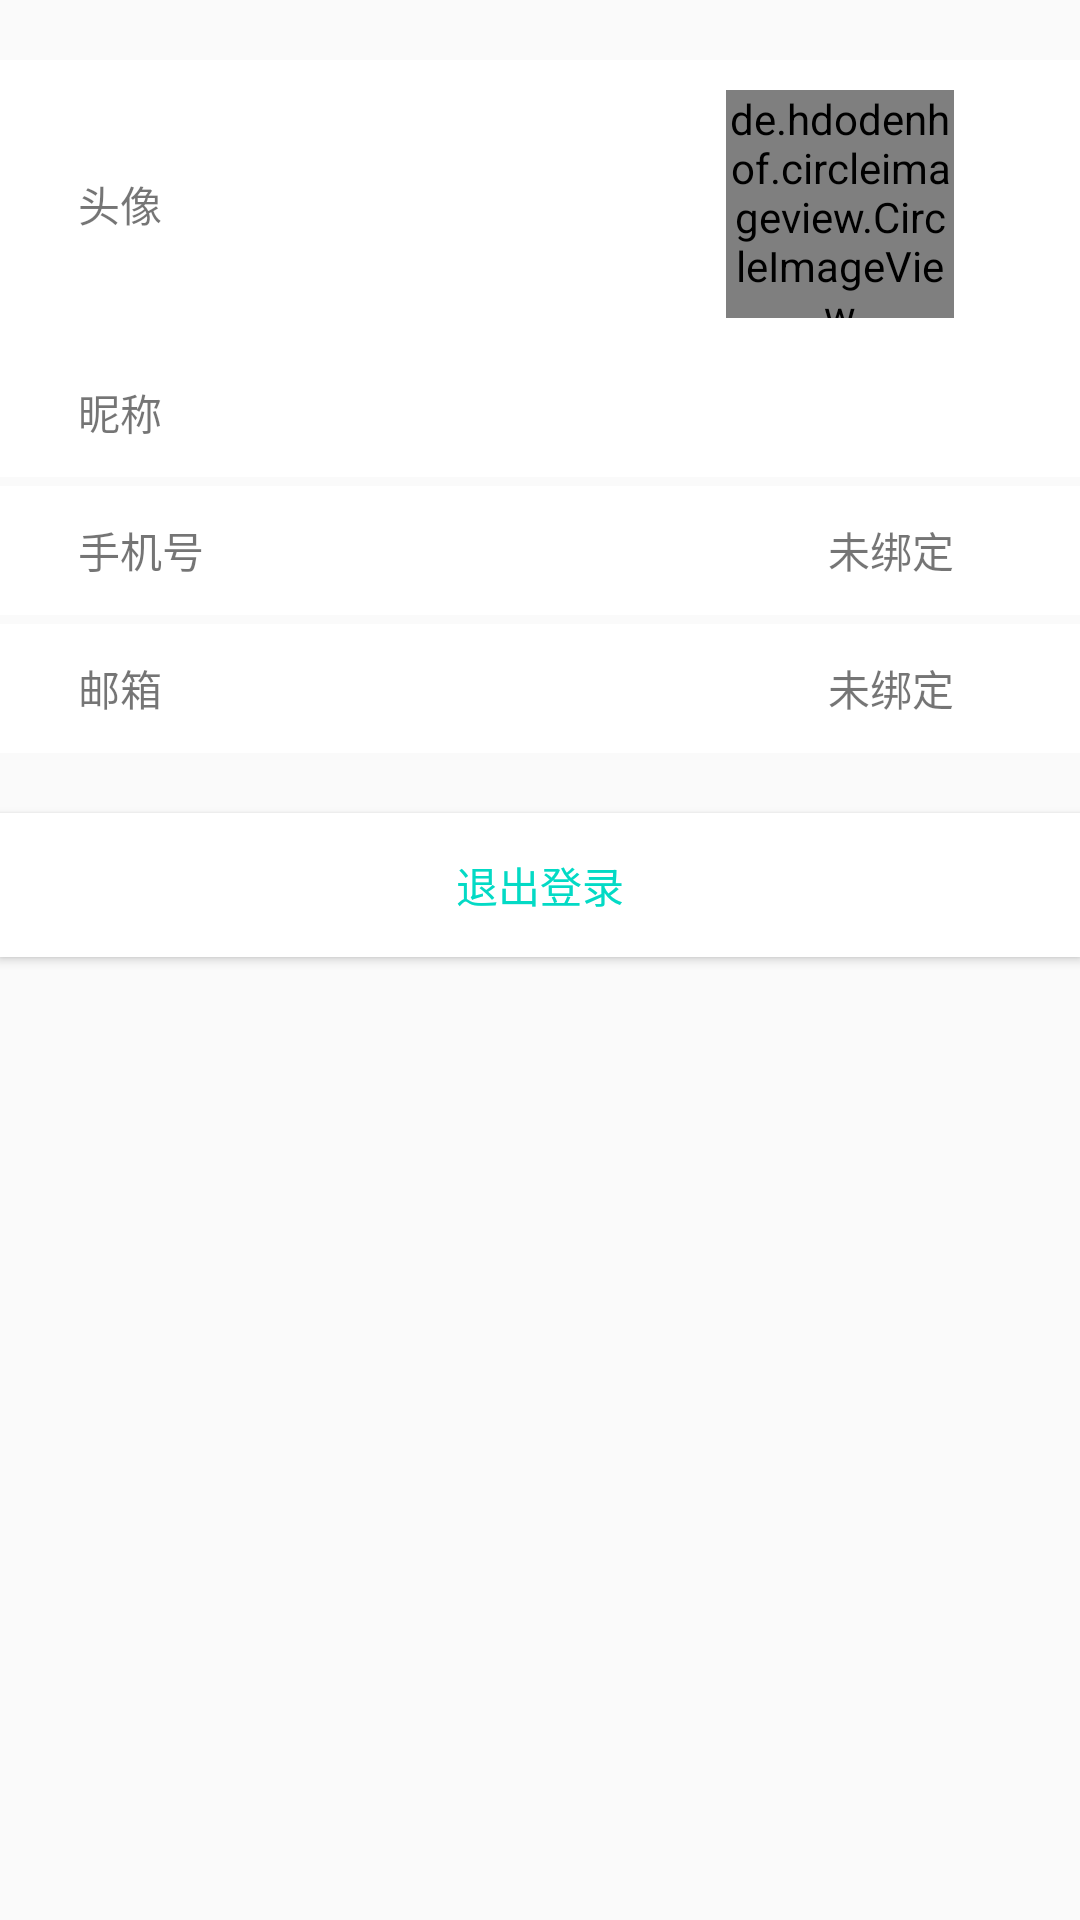

Write the Android layout XML for this screen, with the resource values it uses.
<!-- AndroidManifest.xml: application theme AppTheme -->
<!-- res/layout/activity_inf_set.xml -->
<?xml version="1.0" encoding="utf-8"?>
<LinearLayout xmlns:android="http://schemas.android.com/apk/res/android"
    xmlns:app="http://schemas.android.com/apk/res-auto"
    android:orientation="vertical"
    android:layout_width="match_parent"
    android:layout_height="match_parent">
    <RelativeLayout
        android:id="@+id/ll_personal_select_head"
        android:layout_width="match_parent"
        android:layout_height="96dp"
        android:layout_marginTop="20dp"
        android:background="#fff">
        <TextView
            android:id="@+id/tv_set_head"
            android:layout_width="wrap_content"
            android:layout_height="wrap_content"
            android:layout_centerVertical="true"
            android:layout_marginLeft="26dp"
            android:text="@string/head_portrait" />
        <de.hdodenhof.circleimageview.CircleImageView
            android:id="@+id/se_profile_image"
            android:layout_width="76dp"
            android:layout_height="76dp"
            android:layout_centerVertical="true"
            android:layout_toLeftOf="@+id/more"
            android:src="@mipmap/ic_launcher_round"
            app:civ_border_color="#fff"
            android:layout_marginRight="16dp"
            app:civ_border_width="2dp" />
        <ImageView
            android:id="@+id/more"
            android:layout_width="wrap_content"
            android:layout_height="wrap_content"
            android:layout_alignParentRight="true"
            android:layout_centerInParent="true"
            android:layout_marginRight="26dp"
            android:src="@mipmap/more" />
    </RelativeLayout>
    <LinearLayout
        style="@style/common_horizontal_division_line_style" />
    <RelativeLayout
        android:id="@+id/ll_personal_update_nn"
        android:layout_width="match_parent"
        android:layout_height="43dp"
        android:background="#fff">
        <TextView
            android:id="@+id/tv_set_nname"
            android:layout_width="wrap_content"
            android:layout_height="wrap_content"
            android:layout_centerVertical="true"
            android:layout_marginLeft="26dp"
            android:text="@string/nname" />
        <TextView
            android:id="@+id/tv_nn"
            android:layout_width="wrap_content"
            android:layout_height="wrap_content"
            android:layout_centerVertical="true"
            android:layout_toLeftOf="@+id/more1"
            android:layout_marginRight="16dp"
            />
        <ImageView
            android:id="@+id/more1"
            android:layout_width="wrap_content"
            android:layout_height="wrap_content"
            android:layout_alignParentRight="true"
            android:layout_centerInParent="true"
            android:layout_marginRight="26dp"
            android:src="@mipmap/more" />

    </RelativeLayout>
    <RelativeLayout
        android:id="@+id/rl_bound_phone"
        android:layout_width="match_parent"
        android:layout_height="43dp"
        android:layout_marginTop="3dp"
        android:background="#fff">
        <TextView
            android:id="@+id/set_phone"
            android:layout_width="wrap_content"
            android:layout_height="wrap_content"
            android:layout_centerVertical="true"
            android:layout_marginLeft="26dp"
            android:text="@string/phone_number" />
        <TextView
            android:id="@+id/tv_set_phone"
            android:layout_width="wrap_content"
            android:layout_height="wrap_content"
            android:layout_centerVertical="true"
            android:layout_toLeftOf="@+id/more2"
            android:layout_marginRight="16dp"
            android:text="@string/unbound"
            />
        <ImageView
            android:id="@+id/more2"
            android:layout_width="wrap_content"
            android:layout_height="wrap_content"
            android:layout_alignParentRight="true"
            android:layout_centerInParent="true"
            android:layout_marginRight="26dp"
            android:src="@mipmap/more" />
    </RelativeLayout>

    <RelativeLayout
        android:id="@+id/rl_bound_email"
        android:layout_width="match_parent"
        android:layout_height="43dp"
        android:layout_marginTop="3dp"
        android:background="#fff">
        <TextView
            android:id="@+id/set_email"
            android:layout_width="wrap_content"
            android:layout_height="wrap_content"
            android:layout_centerVertical="true"
            android:layout_marginLeft="26dp"
            android:text="@string/email" />
        <TextView
            android:id="@+id/tv_set_email"
            android:layout_width="wrap_content"
            android:layout_height="wrap_content"
            android:layout_centerVertical="true"
            android:layout_toLeftOf="@+id/more3"
            android:layout_marginRight="16dp"
            android:text="@string/unbound"
            />
        <ImageView
            android:id="@+id/more3"
            android:layout_width="wrap_content"
            android:layout_height="wrap_content"
            android:layout_alignParentRight="true"
            android:layout_centerInParent="true"
            android:layout_marginRight="26dp"
            android:src="@mipmap/more" />
    </RelativeLayout>
    <Button
        android:textColor="@color/colorAccent"
        android:text="@string/logout"
        android:id="@+id/btn_logout"
        android:layout_marginTop="20dp"
        android:background="#fff"
        android:layout_width="match_parent"
        android:layout_height="wrap_content" />

</LinearLayout>
<!-- resources referenced by this layout -->
<resources>
  <string name="email">邮箱</string>
  <string name="head_portrait">头像</string>
  <string name="logout">退出登录</string>
  <string name="nname">昵称</string>
  <string name="phone_number">手机号</string>
  <string name="unbound">未绑定</string>
  <style name="AppTheme" parent="Theme.AppCompat.Light.DarkActionBar">
          
          <item name="colorPrimary">@color/colorPrimary</item>
          <item name="colorPrimaryDark">@color/colorPrimaryDark</item>
          <item name="colorAccent">@color/colorAccent</item>
      </style>
  <!-- not gathered from this repository: default colours our renderer supplied (Android Studio template values) -->
  <color name="colorPrimary">#FF6200EE</color>
  <color name="colorPrimaryDark">#FF3700B3</color>
  <color name="colorAccent">#FF03DAC5</color>
</resources>
